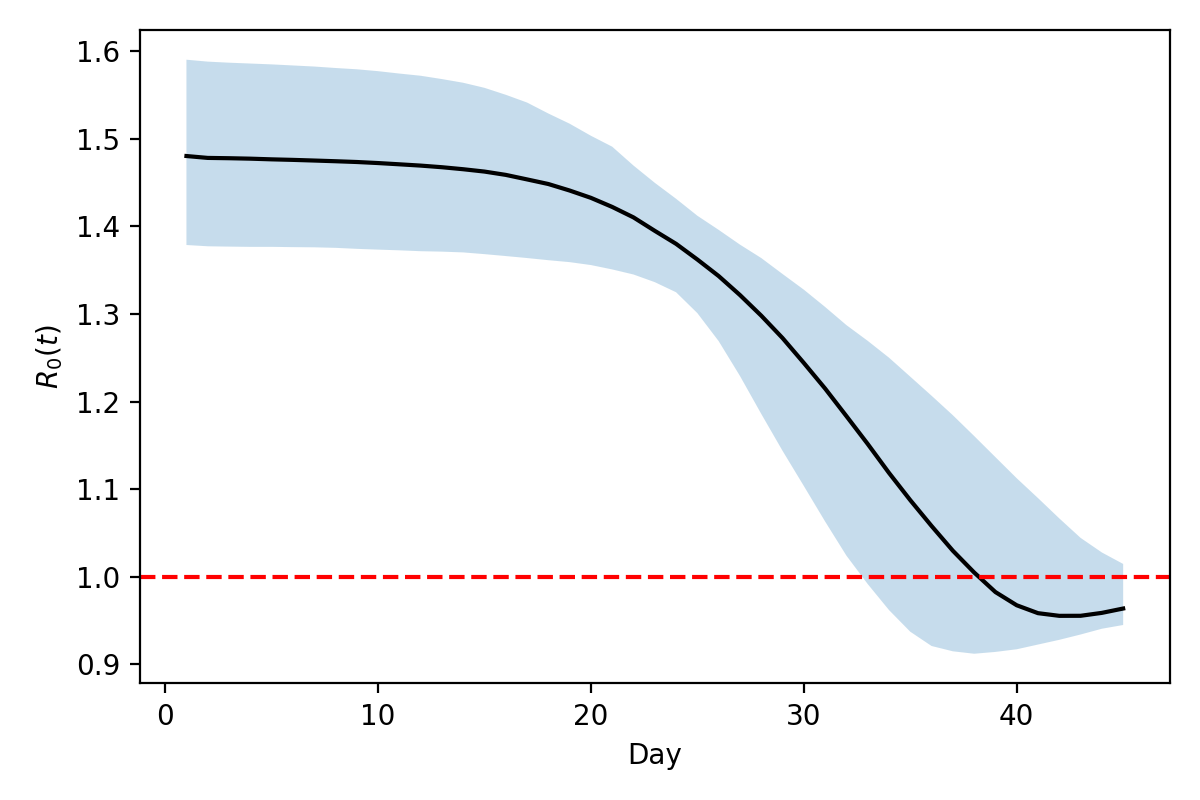

The table this chart was drawn from, first rows:
Day, median, ci_low, ci_high
1.0, 1.48, 1.379, 1.59
2.0, 1.478, 1.377, 1.588
3.0, 1.478, 1.377, 1.587
4.0, 1.477, 1.377, 1.586
5.0, 1.477, 1.377, 1.585
6.0, 1.476, 1.376, 1.584
7.0, 1.475, 1.376, 1.583
8.0, 1.474, 1.376, 1.581
9.0, 1.474, 1.374, 1.579
10.0, 1.472, 1.374, 1.577
11.0, 1.471, 1.373, 1.575
12.0, 1.47, 1.372, 1.572
13.0, 1.468, 1.371, 1.568
14.0, 1.465, 1.37, 1.564
15.0, 1.463, 1.368, 1.558
16.0, 1.459, 1.366, 1.55
17.0, 1.454, 1.364, 1.542
18.0, 1.448, 1.362, 1.529
19.0, 1.441, 1.359, 1.517
20.0, 1.433, 1.356, 1.504
21.0, 1.422, 1.351, 1.491
22.0, 1.41, 1.345, 1.47
23.0, 1.395, 1.336, 1.45
24.0, 1.38, 1.325, 1.432
25.0, 1.362, 1.301, 1.412
26.0, 1.343, 1.269, 1.396
27.0, 1.322, 1.229, 1.379
28.0, 1.298, 1.186, 1.364
29.0, 1.273, 1.144, 1.346
30.0, 1.244, 1.104, 1.328
31.0, 1.215, 1.063, 1.308
32.0, 1.184, 1.024, 1.287
33.0, 1.152, 0.9918, 1.269
34.0, 1.119, 0.9621, 1.25
35.0, 1.088, 0.9374, 1.229
36.0, 1.058, 0.9211, 1.207
37.0, 1.03, 0.915, 1.185
38.0, 1.005, 0.9122, 1.161
39.0, 0.9826, 0.9143, 1.137
40.0, 0.9676, 0.9173, 1.113
41.0, 0.9585, 0.9227, 1.09
42.0, 0.9555, 0.9281, 1.067
43.0, 0.9555, 0.9342, 1.045
44.0, 0.9589, 0.9408, 1.028
45.0, 0.9638, 0.945, 1.015
